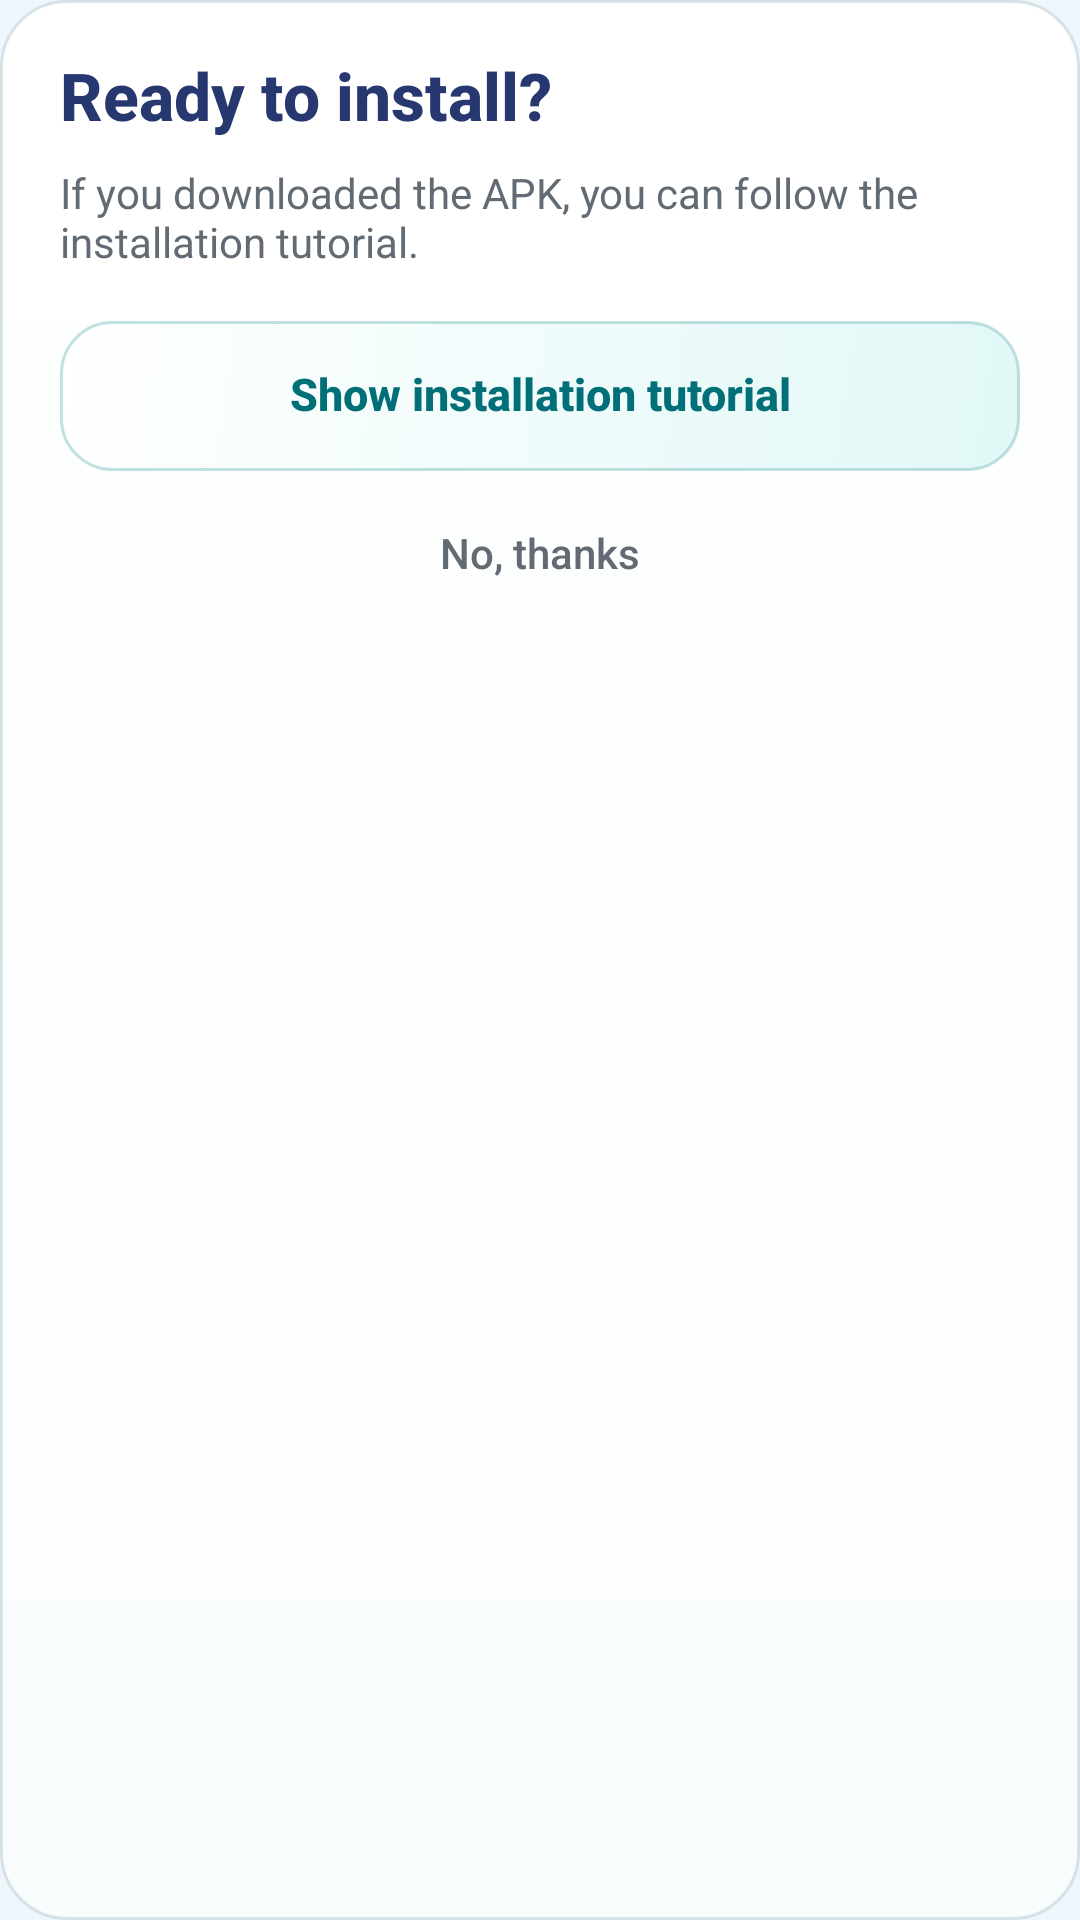

The Android layout XML behind this screen, and the referenced resources:
<!-- AndroidManifest.xml: application theme Theme.LLECompanion -->
<!-- res/layout/dialog_download_return.xml -->
<?xml version="1.0" encoding="utf-8"?>
<LinearLayout xmlns:android="http://schemas.android.com/apk/res/android"
    xmlns:app="http://schemas.android.com/apk/res-auto"
    android:layout_width="match_parent"
    android:layout_height="wrap_content"
    android:background="@drawable/grace_card_background"
    android:orientation="vertical"
    android:padding="20dp">

    <TextView
        android:layout_width="match_parent"
        android:layout_height="wrap_content"
        android:fontFamily="sans-serif-medium"
        android:includeFontPadding="false"
        android:text="@string/download_return_title"
        android:textColor="@color/lle_grace_navy"
        android:textSize="22sp"
        android:textStyle="bold" />

    <TextView
        android:layout_width="match_parent"
        android:layout_height="wrap_content"
        android:layout_marginTop="9dp"
        android:text="@string/download_return_body"
        android:textColor="@color/lle_text_secondary"
        android:textSize="14sp" />

    <androidx.appcompat.widget.AppCompatButton
        android:id="@+id/showInstallTutorialButton"
        android:layout_width="match_parent"
        android:layout_height="wrap_content"
        android:layout_marginTop="17dp"
        android:background="@drawable/grace_primary_button_background"
        android:backgroundTint="@null"
        android:fontFamily="sans-serif-medium"
        android:includeFontPadding="false"
        android:minHeight="50dp"
        android:paddingTop="10dp"
        android:paddingBottom="10dp"
        android:text="@string/show_install_tutorial"
        android:textAllCaps="false"
        android:textColor="@color/grace_primary_button_text"
        android:textSize="15sp"
        android:textStyle="bold"
        app:backgroundTint="@null" />

    <androidx.appcompat.widget.AppCompatButton
        android:id="@+id/downloadNotReadyButton"
        android:layout_width="match_parent"
        android:layout_height="wrap_content"
        android:layout_marginTop="4dp"
        android:background="@drawable/grace_secondary_button_background"
        android:backgroundTint="@null"
        android:fontFamily="sans-serif-medium"
        android:includeFontPadding="false"
        android:minHeight="48dp"
        android:paddingTop="8dp"
        android:paddingBottom="8dp"
        android:text="@string/not_yet"
        android:textAllCaps="false"
        android:textColor="@color/grace_secondary_button_text"
        android:textSize="14sp"
        app:backgroundTint="@null" />
</LinearLayout>
<!-- resources referenced by this layout -->
<resources>
  <color name="lle_grace_navy">#27376F</color>
  <color name="lle_text_secondary">#626B73</color>
  <!-- drawable grace_card_background (drawable) -->
  <?xml version="1.0" encoding="utf-8"?>
  <shape xmlns:android="http://schemas.android.com/apk/res/android" android:shape="rectangle">
      <gradient
          android:angle="270"
          android:startColor="#FCFFFFFF"
          android:endColor="#F9FCFD" />
      <corners android:radius="22dp" />
      <stroke android:width="1dp" android:color="#69AAC0CC" />
  </shape>
  <!-- drawable grace_primary_button_background (drawable) -->
  <?xml version="1.0" encoding="utf-8"?>
  <selector xmlns:android="http://schemas.android.com/apk/res/android">
      <item android:state_enabled="false">
          <shape android:shape="rectangle">
              <solid android:color="#EEF1F3" />
              <corners android:radius="17dp" />
              <stroke android:width="1dp" android:color="#BECBD1" />
          </shape>
      </item>
      <item android:state_pressed="true">
          <shape android:shape="rectangle">
              <solid android:color="#E1F4F4" />
              <corners android:radius="17dp" />
              <stroke android:width="1dp" android:color="#6450AAAF" />
          </shape>
      </item>
      <item>
          <shape android:shape="rectangle">
              <gradient android:angle="315" android:startColor="#FFFFFF" android:endColor="#E1F8F7" />
              <corners android:radius="17dp" />
              <stroke android:width="1dp" android:color="#6464B1B5" />
          </shape>
      </item>
  </selector>
  <!-- drawable grace_secondary_button_background (drawable) -->
  <?xml version="1.0" encoding="utf-8"?>
  <selector xmlns:android="http://schemas.android.com/apk/res/android">
      <item android:state_enabled="false">
          <shape android:shape="rectangle">
              <solid android:color="#EAF0F2" />
              <corners android:radius="16dp" />
          </shape>
      </item>
      <item android:state_pressed="true">
          <shape android:shape="rectangle">
              <solid android:color="#E7F7F8" />
              <corners android:radius="16dp" />
          </shape>
      </item>
      <item>
          <shape android:shape="rectangle">
              <solid android:color="#00FFFFFF" />
              <corners android:radius="16dp" />
          </shape>
      </item>
  </selector>
  <string name="download_return_body">If you downloaded the APK, you can follow the installation tutorial.</string>
  <string name="download_return_title">Ready to install?</string>
  <string name="not_yet">No, thanks</string>
  <string name="show_install_tutorial">Show installation tutorial</string>
  <style name="Theme.LLECompanion" parent="Theme.LLECompanion.Base" />
  <style name="Theme.LLECompanion.Base" parent="Theme.MaterialComponents.Light.NoActionBar">
          <item name="colorPrimary">@color/lle_cyan</item>
          <item name="colorPrimaryVariant">@color/lle_cyan_dark</item>
          <item name="colorSecondary">@color/lle_cyan</item>
          <item name="android:colorAccent">@color/lle_cyan</item>
          <item name="android:fontFamily">sans-serif</item>
          <item name="android:navigationBarColor">@color/lle_navigation</item>
          <item name="android:statusBarColor">@color/lle_header_top</item>
          <item name="android:windowLightStatusBar">true</item>
          <item name="android:windowBackground">@color/lle_background</item>
          <item name="android:windowActionModeOverlay">true</item>
          <item name="colorSurface">@color/lle_surface</item>
          <item name="colorOnSurface">@color/lle_text</item>
          <item name="colorOnPrimary">@android:color/white</item>
      </style>
  <color name="lle_cyan">#006F78</color>
  <color name="lle_cyan_dark">#4098A0</color>
  <color name="lle_navigation">#E8F1F6</color>
  <color name="lle_header_top">#A5ECE4</color>
  <color name="lle_background">#EEF6FB</color>
  <color name="lle_surface">#FFFFFF</color>
  <color name="lle_text">#212121</color>
</resources>
